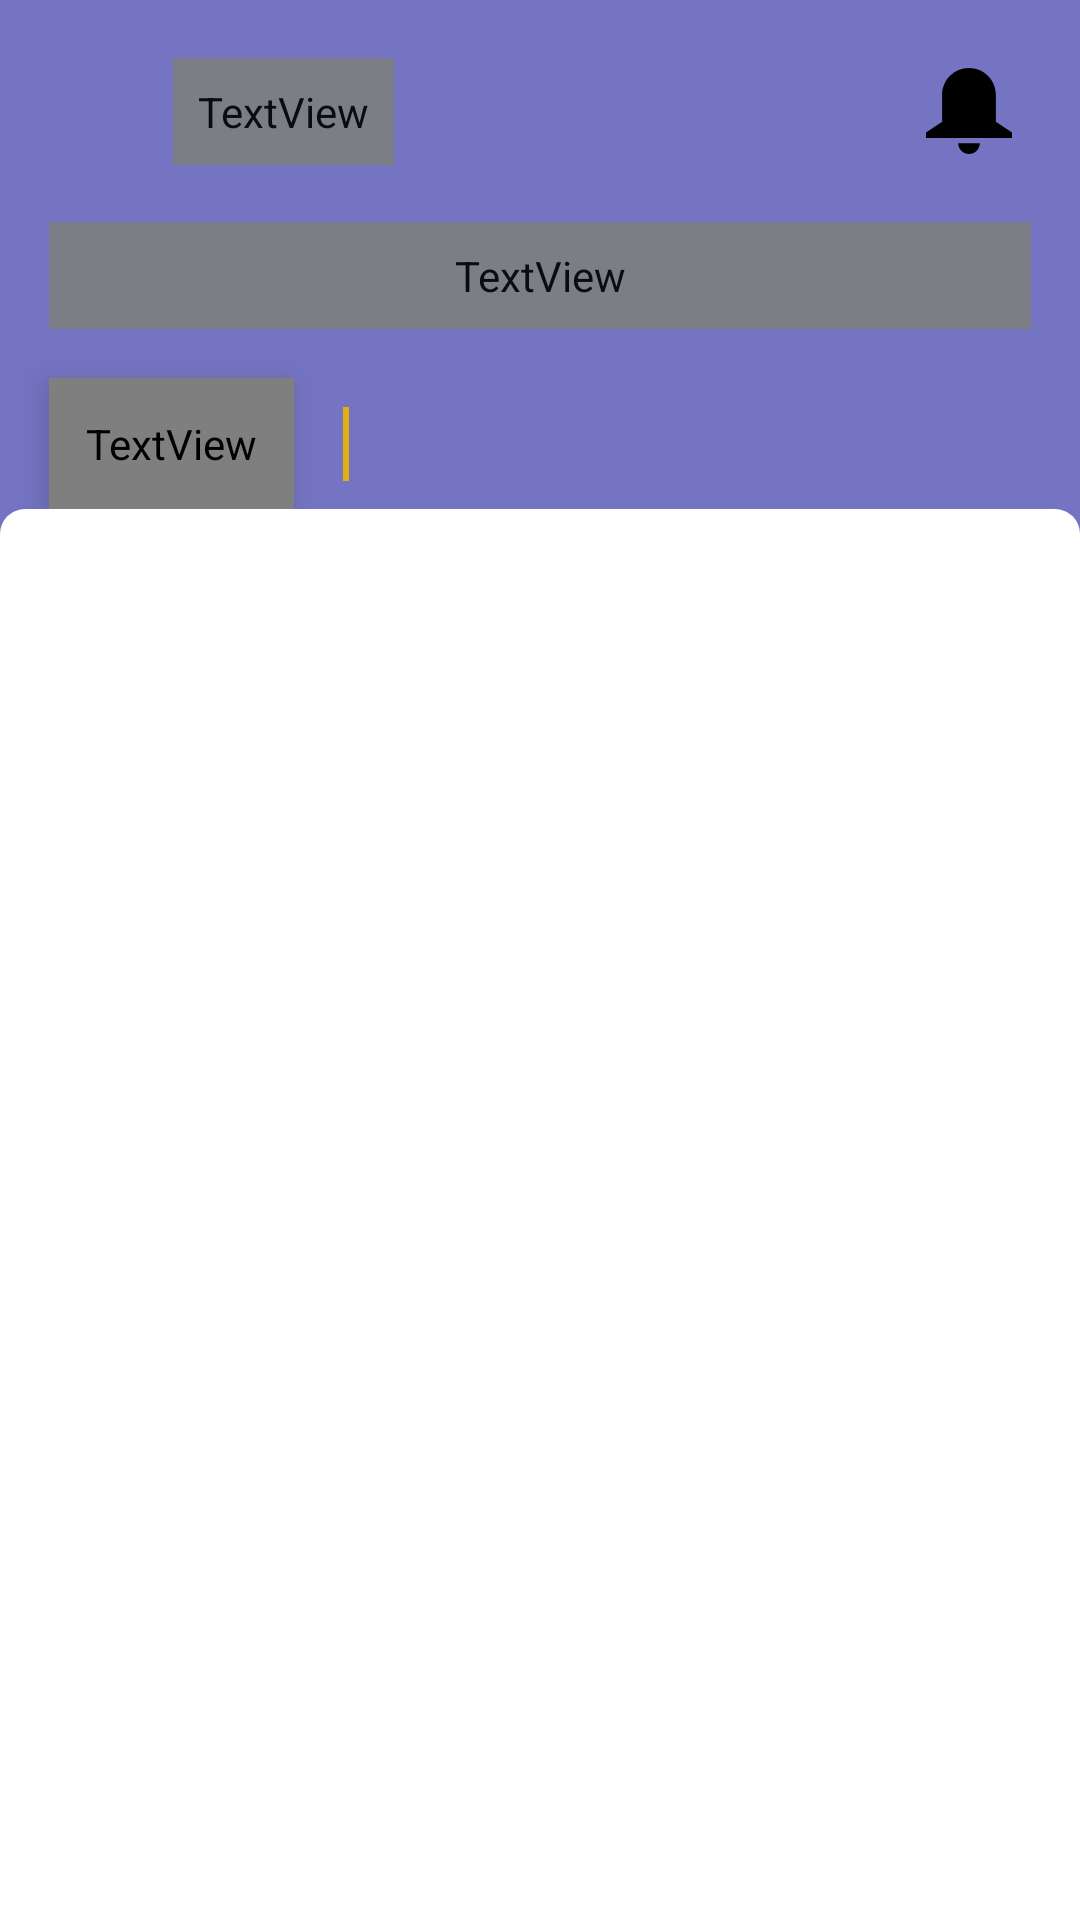

Write the Android layout XML for this screen, with the resource values it uses.
<!-- AndroidManifest.xml: application theme Theme.StartParkAdmin -->
<!-- res/layout/include_home_dashboard_layout.xml -->
<?xml version="1.0" encoding="utf-8"?>
<androidx.constraintlayout.widget.ConstraintLayout xmlns:android="http://schemas.android.com/apk/res/android"
    xmlns:tools="http://schemas.android.com/tools"
    android:layout_width="match_parent"
    android:layout_height="match_parent"
    android:background="@color/colorPrimaryDark"
    xmlns:app="http://schemas.android.com/apk/res-auto">


    <androidx.constraintlayout.widget.ConstraintLayout
        android:id="@+id/layout_home_dashboard_toolbar"
        android:layout_width="match_parent"
        android:layout_height="wrap_content"
        android:background="@color/colorPrimaryDark"
        android:orientation="horizontal"
        android:visibility="visible"
        app:layout_constraintTop_toTopOf="parent">

        <androidx.appcompat.widget.AppCompatImageView
            android:id="@+id/img_home_dashboard_menu"
            android:layout_width="@dimen/sizeForty"
            android:layout_height="@dimen/sizeForty"
            android:layout_margin="@dimen/sizeSixteen"
            android:background="?android:selectableItemBackgroundBorderless"
            android:backgroundTint="@color/colorIconWhite"
            android:clickable="true"
            android:focusable="true"
            android:padding="@dimen/sizeSix"
            android:src="@drawable/ic_menu"
            android:visibility="visible"
            app:layout_constraintStart_toStartOf="parent"
            app:layout_constraintTop_toTopOf="parent"
            app:layout_constraintBottom_toBottomOf="parent"/>

        <TextView
            android:id="@+id/tv_add_money_header"
            android:layout_width="0dp"
            android:layout_height="wrap_content"
            android:layout_gravity="center_vertical"
            android:alpha="0.9"
            android:fontFamily="@font/poppins_bold"
            android:gravity="center_vertical"
            android:letterSpacing="0.02"
            android:padding="@dimen/sizeEight"
            android:text="PC Sysytem"
            android:textColor="@color/colorTextPrimary"
            android:textSize="@dimen/headline_medium"
            app:layout_constraintStart_toEndOf="@+id/img_home_dashboard_menu"
            app:layout_constraintTop_toTopOf="@+id/img_home_dashboard_menu"
            app:layout_constraintBottom_toBottomOf="@+id/img_home_dashboard_menu"/>

        <androidx.appcompat.widget.AppCompatImageView
            android:id="@+id/img_home_dashboard_notification"
            android:layout_width="@dimen/sizeForty"
            android:layout_height="@dimen/sizeForty"
            android:layout_margin="@dimen/sizeSixteen"
            android:background="?android:selectableItemBackgroundBorderless"
            android:clickable="true"
            android:focusable="true"
            android:padding="@dimen/sizeSix"
            android:src="@drawable/ic_notification"
            android:visibility="visible"
            app:layout_constraintEnd_toEndOf="parent"
            app:layout_constraintTop_toTopOf="parent"
            app:layout_constraintBottom_toBottomOf="parent"/>

    </androidx.constraintlayout.widget.ConstraintLayout>

    <androidx.constraintlayout.widget.ConstraintLayout
        android:id="@+id/layout_home_dashboard_area"
        android:layout_width="match_parent"
        android:layout_height="0dp"
        app:layout_constraintTop_toBottomOf="@+id/layout_home_dashboard_toolbar"
        app:layout_constraintStart_toStartOf="parent">

        <TextView
            android:id="@+id/tv_home_dashboard_area_choose_title"
            android:layout_width="match_parent"
            android:layout_height="wrap_content"
            android:text="Choose Area"
            android:paddingTop="@dimen/sizeEight"
            android:paddingBottom="@dimen/sizeEight"
            android:fontFamily="@font/poppins_bold"
            android:textSize="@dimen/body_regular"
            android:layout_marginStart="@dimen/sizeSixteen"
            android:layout_marginEnd="@dimen/sizeSixteen"
            android:alpha="0.9"
            android:letterSpacing="0.05"
            android:textColor="@color/colorTextSecondary"
            app:layout_constraintTop_toTopOf="parent"
            app:layout_constraintStart_toStartOf="parent"/>


        <TextView
            android:id="@+id/tv_home_dashboard_selected_area_title"
            android:layout_width="wrap_content"
            android:layout_height="wrap_content"
            android:layout_gravity="center_vertical"
            android:background="@drawable/bg_gray_screen_top_corner"
            android:fontFamily="@font/poppins_bold"
            android:gravity="center"
            android:padding="@dimen/sizeTwelve"
            android:shadowColor="@color/grey"
            android:outlineAmbientShadowColor="@color/grey"
            android:outlineSpotShadowColor="@color/black"
            android:elevation="@dimen/sizeSix"
            android:layout_marginTop="@dimen/sizeSixteen"
            android:layout_marginStart="@dimen/sizeSixteen"
            android:text="P1 Area"
            android:textColor="@color/colorTextPrimary"
            android:textSize="@dimen/caption_regular"
            app:layout_constraintStart_toStartOf="parent"
            app:layout_constraintTop_toBottomOf="@+id/tv_home_dashboard_area_choose_title"
            tools:targetApi="p" />

        <View
            android:id="@+id/view_home_dashboard_selected_area"
            android:layout_width="@dimen/sizeTwo"
            android:layout_height="@dimen/sizeTwentyFour"
            android:layout_gravity="center_vertical"
            android:layout_marginStart="@dimen/sizeSixteen"
            android:layout_marginEnd="@dimen/sizeSixteen"
            android:background="@color/colorSecondary"
            app:layout_constraintBottom_toBottomOf="@+id/tv_home_dashboard_selected_area_title"
            app:layout_constraintStart_toEndOf="@+id/tv_home_dashboard_selected_area_title"
            app:layout_constraintTop_toTopOf="@+id/tv_home_dashboard_selected_area_title" />

        <androidx.recyclerview.widget.RecyclerView
            android:id="@+id/recycler_home_dashboard_area_list"
            android:layout_width="0dp"
            android:layout_height="0dp"
            android:paddingStart="@dimen/sizeSixteen"
            app:layoutManager="androidx.recyclerview.widget.LinearLayoutManager"
            android:orientation="horizontal"
            tools:listitem="@layout/layout_area_list_item"
            android:paddingEnd="@dimen/sizeSixteen"
            app:layout_constraintTop_toTopOf="@+id/tv_home_dashboard_selected_area_title"
            app:layout_constraintBottom_toBottomOf="@+id/tv_home_dashboard_selected_area_title"
            app:layout_constraintStart_toEndOf="@+id/view_home_dashboard_selected_area"
            app:layout_constraintEnd_toEndOf="parent"/>


    </androidx.constraintlayout.widget.ConstraintLayout>

    <androidx.constraintlayout.widget.ConstraintLayout
        android:layout_width="match_parent"
        android:layout_height="0dp"
        android:background="@drawable/bg_white_screen_top_corner"
        app:layout_constraintTop_toBottomOf="@+id/layout_home_dashboard_area"
        app:layout_constraintBottom_toBottomOf="parent">

        <androidx.recyclerview.widget.RecyclerView
            android:layout_width="match_parent"
            android:layout_height="match_parent"
            android:scrollbars="none"
            android:overScrollMode="never"
            android:layout_margin="@dimen/sizeSixteen"
            app:layout_constraintTop_toTopOf="parent"
            app:layout_constraintStart_toStartOf="parent"
            app:layout_constraintBottom_toBottomOf="parent"/>



    </androidx.constraintlayout.widget.ConstraintLayout>

</androidx.constraintlayout.widget.ConstraintLayout>
<!-- res/layout/layout_area_list_item.xml (included above) -->
<?xml version="1.0" encoding="utf-8"?>
<androidx.constraintlayout.widget.ConstraintLayout
    xmlns:android="http://schemas.android.com/apk/res/android"
    android:layout_width="wrap_content"
    android:layout_height="wrap_content"
    xmlns:app="http://schemas.android.com/apk/res-auto">

    <TextView
        android:id="@+id/tv_area_list_item_name"
        android:layout_width="match_parent"
        android:layout_height="wrap_content"
        android:text="Plot 1"
        android:gravity="center"
        android:padding="@dimen/sizeSixteen"
        android:textColor="@color/colorTextPrimary"
        android:textSize="@dimen/caption_regular"
        android:fontFamily="@font/poppins_semi_bold"
        app:layout_constraintStart_toStartOf="parent"
        app:layout_constraintEnd_toEndOf="parent"
        app:layout_constraintTop_toTopOf="parent"
        app:layout_constraintBottom_toBottomOf="parent"/>

</androidx.constraintlayout.widget.ConstraintLayout>
<!-- resources referenced by this layout -->
<resources>
  <color name="black">#010101</color>
  <color name="colorIconWhite">#F8F8F8</color>
  <color name="colorPrimaryDark">#7474C3</color>
  <color name="colorSecondary">#e3ae0e</color>
  <color name="colorTextPrimary">#171717</color>
  <color name="colorTextSecondary">#ECECEC</color>
  <color name="grey">#808080</color>
  <dimen name="body_regular">8pt</dimen>
  <dimen name="caption_regular">6pt</dimen>
  <dimen name="headline_medium">10pt</dimen>
  <dimen name="sizeEight">4pt</dimen>
  <dimen name="sizeForty">20pt</dimen>
  <dimen name="sizeSix">3pt</dimen>
  <dimen name="sizeSixteen">8pt</dimen>
  <dimen name="sizeTwelve">6pt</dimen>
  <dimen name="sizeTwentyFour">12pt</dimen>
  <dimen name="sizeTwo">1pt</dimen>
  <!-- drawable bg_gray_screen_top_corner (drawable) -->
  <?xml version="1.0" encoding="utf-8"?>
  <shape xmlns:android="http://schemas.android.com/apk/res/android"
      android:shape="rectangle">
  
      <gradient
          android:centerColor="@color/white"
          android:endColor="@color/white"
          android:startColor="@color/white"
          android:angle="225"/>
  
      <corners
          android:topLeftRadius="@dimen/sizeSix"
          android:topRightRadius="@dimen/sizeSix" />
  
  
  </shape>
  <!-- drawable bg_white_screen_top_corner (drawable) -->
  <?xml version="1.0" encoding="utf-8"?>
  <shape xmlns:android="http://schemas.android.com/apk/res/android"
      android:shape="rectangle">
  
      <gradient
          android:centerColor="@color/white"
          android:endColor="@color/white"
          android:startColor="@color/white"
          android:angle="225"/>
  
      <corners
          android:topLeftRadius="@dimen/sizeEight"
          android:topRightRadius="@dimen/sizeEight" />
  
  
  </shape>
  <!-- drawable ic_notification (drawable) -->
  <vector android:height="24dp" android:viewportHeight="16"
      android:viewportWidth="16" android:width="24dp" xmlns:android="http://schemas.android.com/apk/res/android">
      <path android:fillColor="#FF000000" android:pathData="M13,5c0,-2.761 -2.239,-5 -5,-5S3,2.239 3,5v5l-3,2v1h16v-1l-3,-2V5z"/>
      <path android:fillColor="#FF000000" android:pathData="M10,14H6c0,1.105 0.895,2 2,2S10,15.105 10,14z"/>
  </vector>
  <style name="Theme.StartParkAdmin" parent="Theme.MaterialComponents.DayNight.DarkActionBar">
          
          <item name="colorPrimary">@color/colorPrimary</item>
          <item name="colorPrimaryDark">@color/colorPrimaryDark</item>
          <item name="colorAccent">@color/colorAccent</item>
  
          <item name="android:forceDarkAllowed" tools:targetApi="q">false</item>
  
  
          
          <item name="windowActionBar">false</item>
          <item name="windowNoTitle">true</item>
          <item name="colorControlNormal">@color/colorAccent</item>
  
          <item name="android:windowActivityTransitions">true</item>
  
      </style>
  <color name="white">#FFFFFFFF</color>
  <color name="colorPrimary">#7676BB</color>
  <color name="colorAccent">#131311</color>
</resources>
